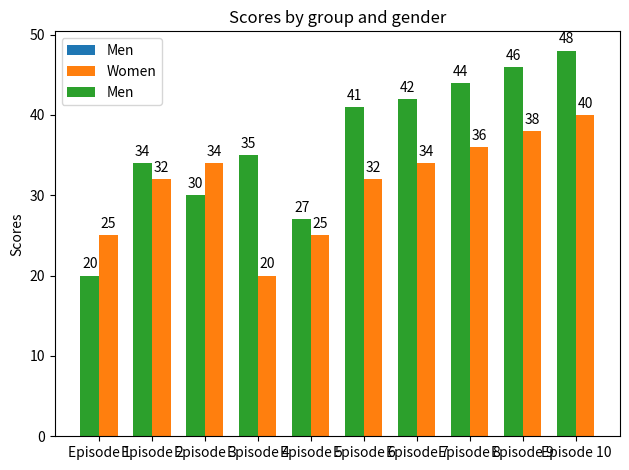

Generate this figure with matplotlib:
import matplotlib
import matplotlib.pyplot as plt
import numpy as np



labels = ['Episode 1', 'Episode 2', 'Episode 3', 'Episode 4', 'Episode 5', 'Episode 6', 'Episode 7', 'Episode 8', 'Episode 9', 'Episode 10']
men_means = [20, 34, 30, 35, 27, 41, 42, 44, 46, 48]
women_means = [25, 32, 34, 20, 25, 32, 34, 36, 38, 40]



x = np.arange(len(labels))  # the label locations
width = 0.35  # the width of the bars

fig, ax = plt.subplots()
rects1 = ax.bar(x - width / 2, men_means, width, label='Men')
rects2 = ax.bar(x + width / 2, women_means, width, label='Women')
rects3 = ax.bar(x - width / 2, men_means, width, label='Men')

# Add some text for labels, title and custom x-axis tick labels, etc.
ax.set_ylabel('Scores')
ax.set_title('Scores by group and gender')
ax.set_xticks(x)
ax.set_xticklabels(labels)
ax.legend()


def autolabel(rects):
    """Attach a text label above each bar in *rects*, displaying its height."""
    for rect in rects:
        height = rect.get_height()
        ax.annotate('{}'.format(height),
                    xy=(rect.get_x() + rect.get_width() / 2, height),
                    xytext=(0, 3),  # 3 points vertical offset
                    textcoords="offset points",
                    ha='center', va='bottom')


autolabel(rects1)
autolabel(rects2)

fig.tight_layout()

plt.show()
